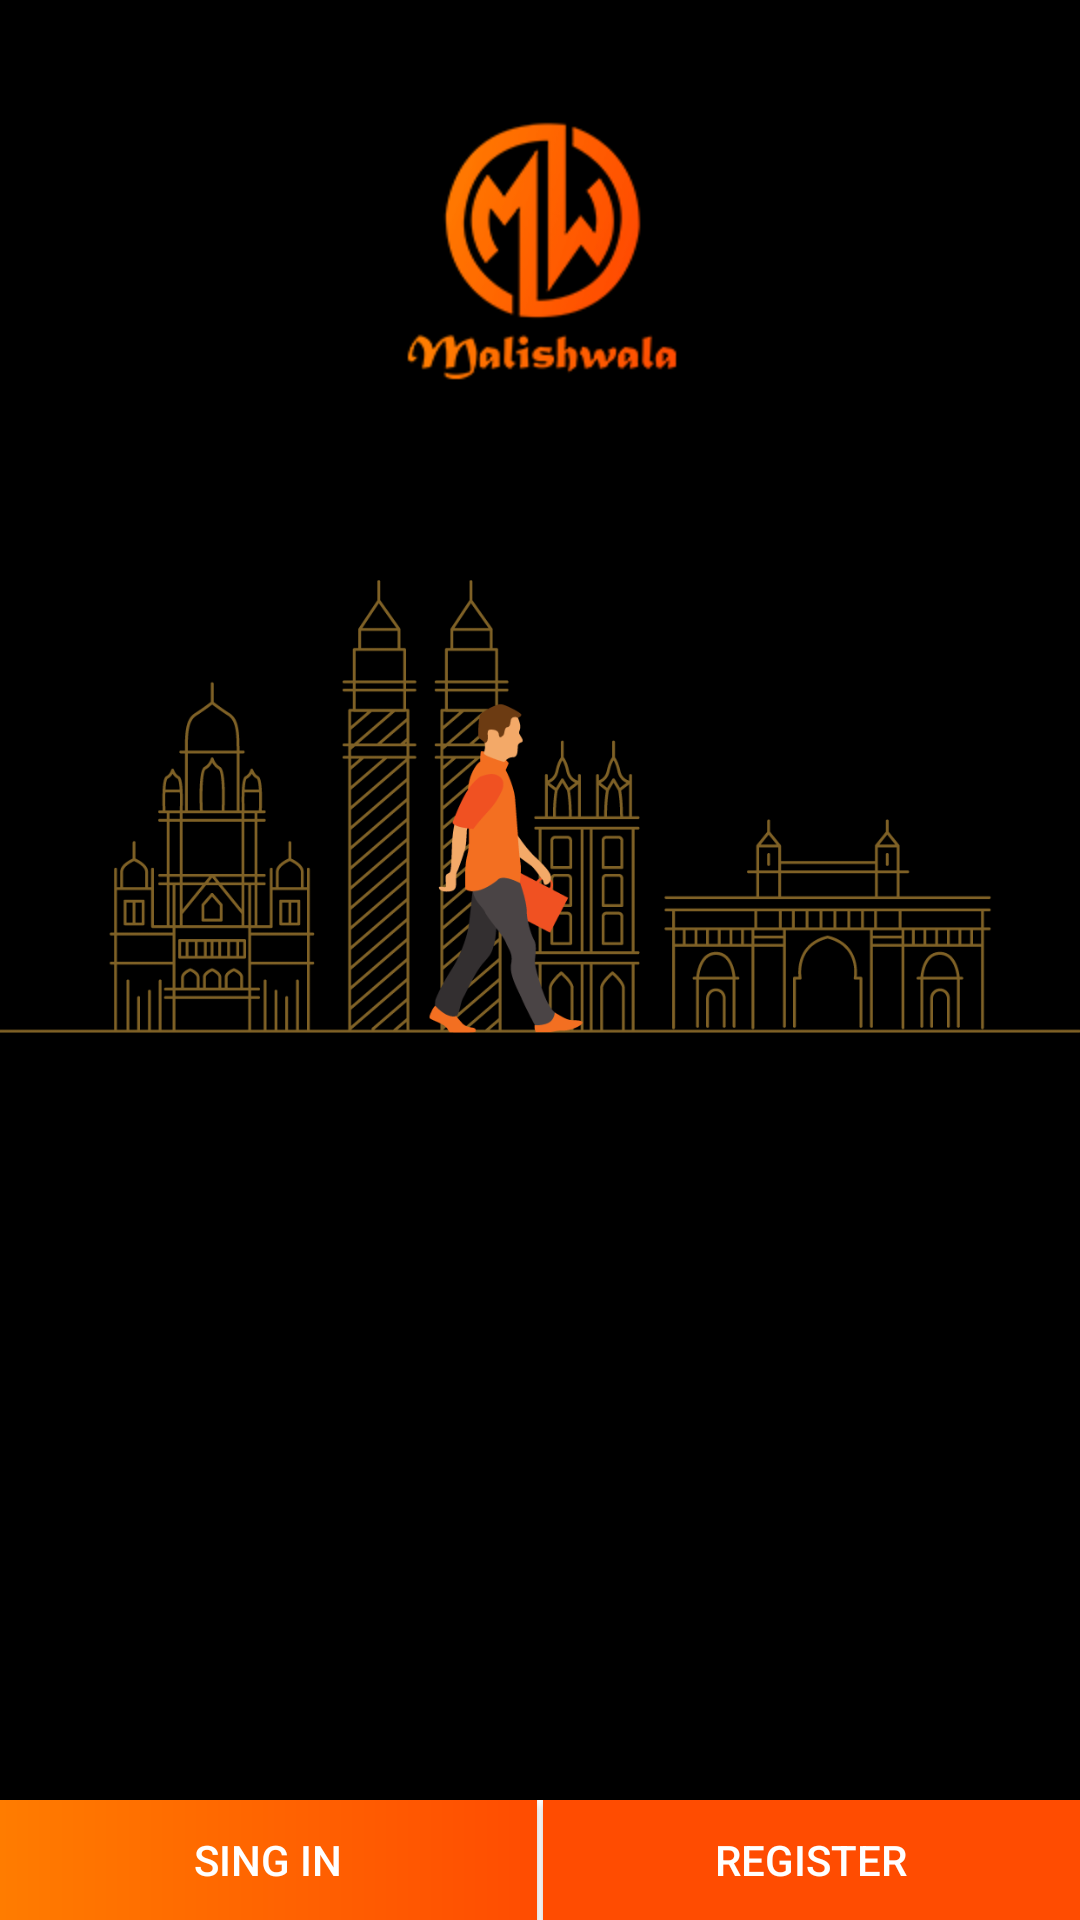

Here is an Android app screen rendered from its layout file. Give the layout XML and the strings, colors and styles it references.
<!-- AndroidManifest.xml: fallback theme Theme.MaterialComponents.DayNight.NoActionBar -->
<!-- res/layout/activity_first_screen.xml -->
<?xml version="1.0" encoding="utf-8"?>
<RelativeLayout xmlns:android="http://schemas.android.com/apk/res/android"
	android:layout_width="match_parent"
	android:layout_height="match_parent"
	android:background="#000000">



	<ImageView
		android:id="@+id/iv_background"
		android:layout_width="match_parent"
		android:layout_height="match_parent"
		android:src="@drawable/background"/>

	<LinearLayout
		android:layout_width="match_parent"
		android:layout_height="40dp"
		android:background="@color/white"
		android:orientation="horizontal"
		android:weightSum="10"
		android:id="@+id/linearLayout"
		android:layout_alignParentBottom="true"
		android:layout_alignParentLeft="true"
		android:layout_alignParentStart="true">

		<Button
			android:id="@+id/btn_first_signin"
			android:layout_width="0dp"
			android:layout_height="wrap_content"
			android:layout_marginRight="1dp"
			android:layout_weight="5"
			android:background="@drawable/gradianbasecolor"
			android:text="@string/sing_in"
			android:textColor="@color/white" />

		<Button
			android:id="@+id/btn_first_register"
			android:layout_width="0dp"
			android:layout_height="wrap_content"
			android:layout_marginLeft="1dp"
			android:layout_weight="5"

			android:background="#ff4c01"
			android:text="@string/register"
			android:textColor="@color/white" />

	</LinearLayout>

	<ImageView
		android:id="@+id/imageView2"
		android:layout_width="100dp"
		android:layout_height="100dp"
		android:layout_alignParentTop="true"
		android:layout_centerHorizontal="true"
		android:layout_marginTop="31dp"
		android:src="@drawable/logo" />


</RelativeLayout>
<!-- resources referenced by this layout -->
<resources>
  <color name="white">#FFFFFF</color>
  <!-- drawable background: png bitmap (drawable, 49605 bytes) -->
  <!-- drawable gradianbasecolor (drawable) -->
  <?xml version="1.0" encoding="utf-8"?>
  <shape xmlns:android="http://schemas.android.com/apk/res/android"
  	android:shape="rectangle">
  	<gradient
  		android:angle="180"
  		android:endColor="#ff7c00"
  		android:startColor="#ff4c01"/>
  </shape>
  <!-- drawable logo: png bitmap (drawable, 10654 bytes) -->
  <string name="register">Register</string>
  <string name="sing_in">Sing In</string>
</resources>
